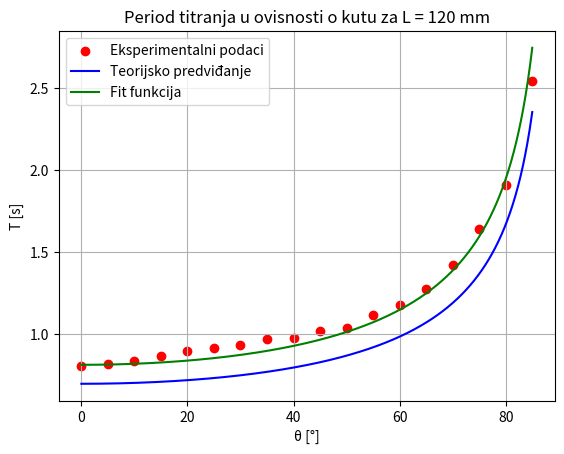
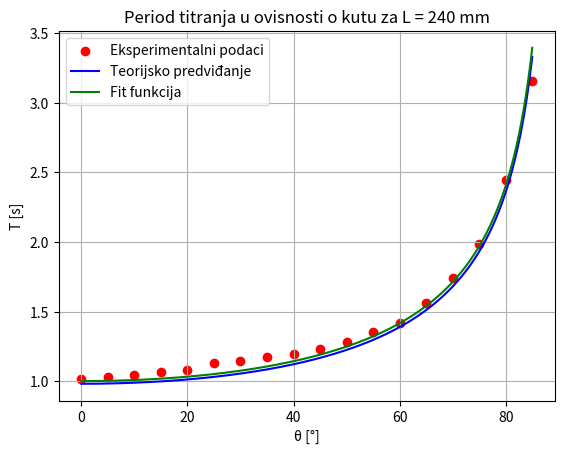

Generate these figures, in order, with matplotlib:
#pip install scipy
import numpy as np
import matplotlib.pyplot as plt
from scipy.optimize import curve_fit

g = 9.81

kut_deg = np.array([0, 5, 10, 15, 20, 25, 30, 35, 40, 45, 50, 55, 60, 65, 70, 75, 80, 85])
kut_rad = np.radians(kut_deg)

T_120 = np.array([0.8020, 0.8187, 0.8327, 0.8660, 0.8980, 0.9153, 0.9293, 0.9653, 0.9747, 1.0200, 1.0373, 1.1160, 1.1780, 1.2733, 1.4180, 1.6373, 1.9100, 2.5460])
T_240 = np.array([1.0140, 1.0320, 1.0433, 1.0673, 1.0840, 1.1320, 1.1440, 1.1720, 1.1980, 1.2293, 1.2813, 1.3573, 1.4200, 1.5600, 1.7413, 1.9840, 2.4473, 3.1573])

L_120 = 0.120 #m
L_240 = 0.240 #m

def teor_model(theta, l):
    
    model = 2*np.pi*np.sqrt(l/(g*np.cos(theta)))
    
    return model

prams_1, cov_1 = curve_fit(teor_model, kut_rad, T_120, p0=[L_120])
parms_2, cov_2 = curve_fit(teor_model, kut_rad, T_240, p0=[L_240])

l_fit_120 = prams_1[0]
l_fit_240 = parms_2[0]

sigma_l_120 = np.sqrt(cov_1[0, 0])
sigma_l_240 = np.sqrt(cov_2[0, 0])

rel_error_120 = abs(l_fit_120 - L_120) / L_120 * 100
rel_error_240 = abs(l_fit_240 - L_240) / L_240 * 100

##################################################################################

kut_fit_deg = np.linspace(min(kut_deg), max(kut_deg), 1000)
kut_fit_rad = np.radians(kut_fit_deg)

T_fit_120 = teor_model(kut_fit_rad, l_fit_120)
T_fit_240 = teor_model(kut_fit_rad, l_fit_240)

##################################################################################

T_teor_120 = teor_model(kut_fit_rad, L_120)
T_teor_240 = teor_model(kut_fit_rad, L_240)

##################################################################################

plt.figure()
plt.scatter(kut_deg, T_120, color="red", label="Eksperimentalni podaci")
plt.plot(kut_fit_deg, T_teor_120, color="blue", label="Teorijsko predviđanje")
plt.plot(kut_fit_deg, T_fit_120, color="green", label="Fit funkcija")
plt.xlabel("θ [°]")
plt.ylabel("T [s]")
plt.title("Period titranja u ovisnosti o kutu za L = 120 mm")
plt.grid(True)
plt.legend()
plt.show()

plt.figure()
plt.scatter(kut_deg, T_240, color="red", label="Eksperimentalni podaci")
plt.plot(kut_fit_deg, T_teor_240, color="blue", label="Teorijsko predviđanje")
plt.plot(kut_fit_deg, T_fit_240, color="green", label="Fit funkcija")
plt.xlabel("θ [°]")
plt.ylabel("T [s]")
plt.title("Period titranja u ovisnosti o kutu za L = 240 mm")
plt.grid(True)
plt.legend()
plt.show()

print(f"\nl_120 = ({np.round(l_fit_120, 4)} ± {np.round(sigma_l_120, 4)}) m")
print(f"Relativna pogreška = {np.round(rel_error_120, 2)} %")

print(f"\nl_240 = ({np.round(l_fit_240, 3)} ± {np.round(sigma_l_240, 3)}) m")
print(f"Relativna pogreška = {np.round(rel_error_240, 2)} %\n")
